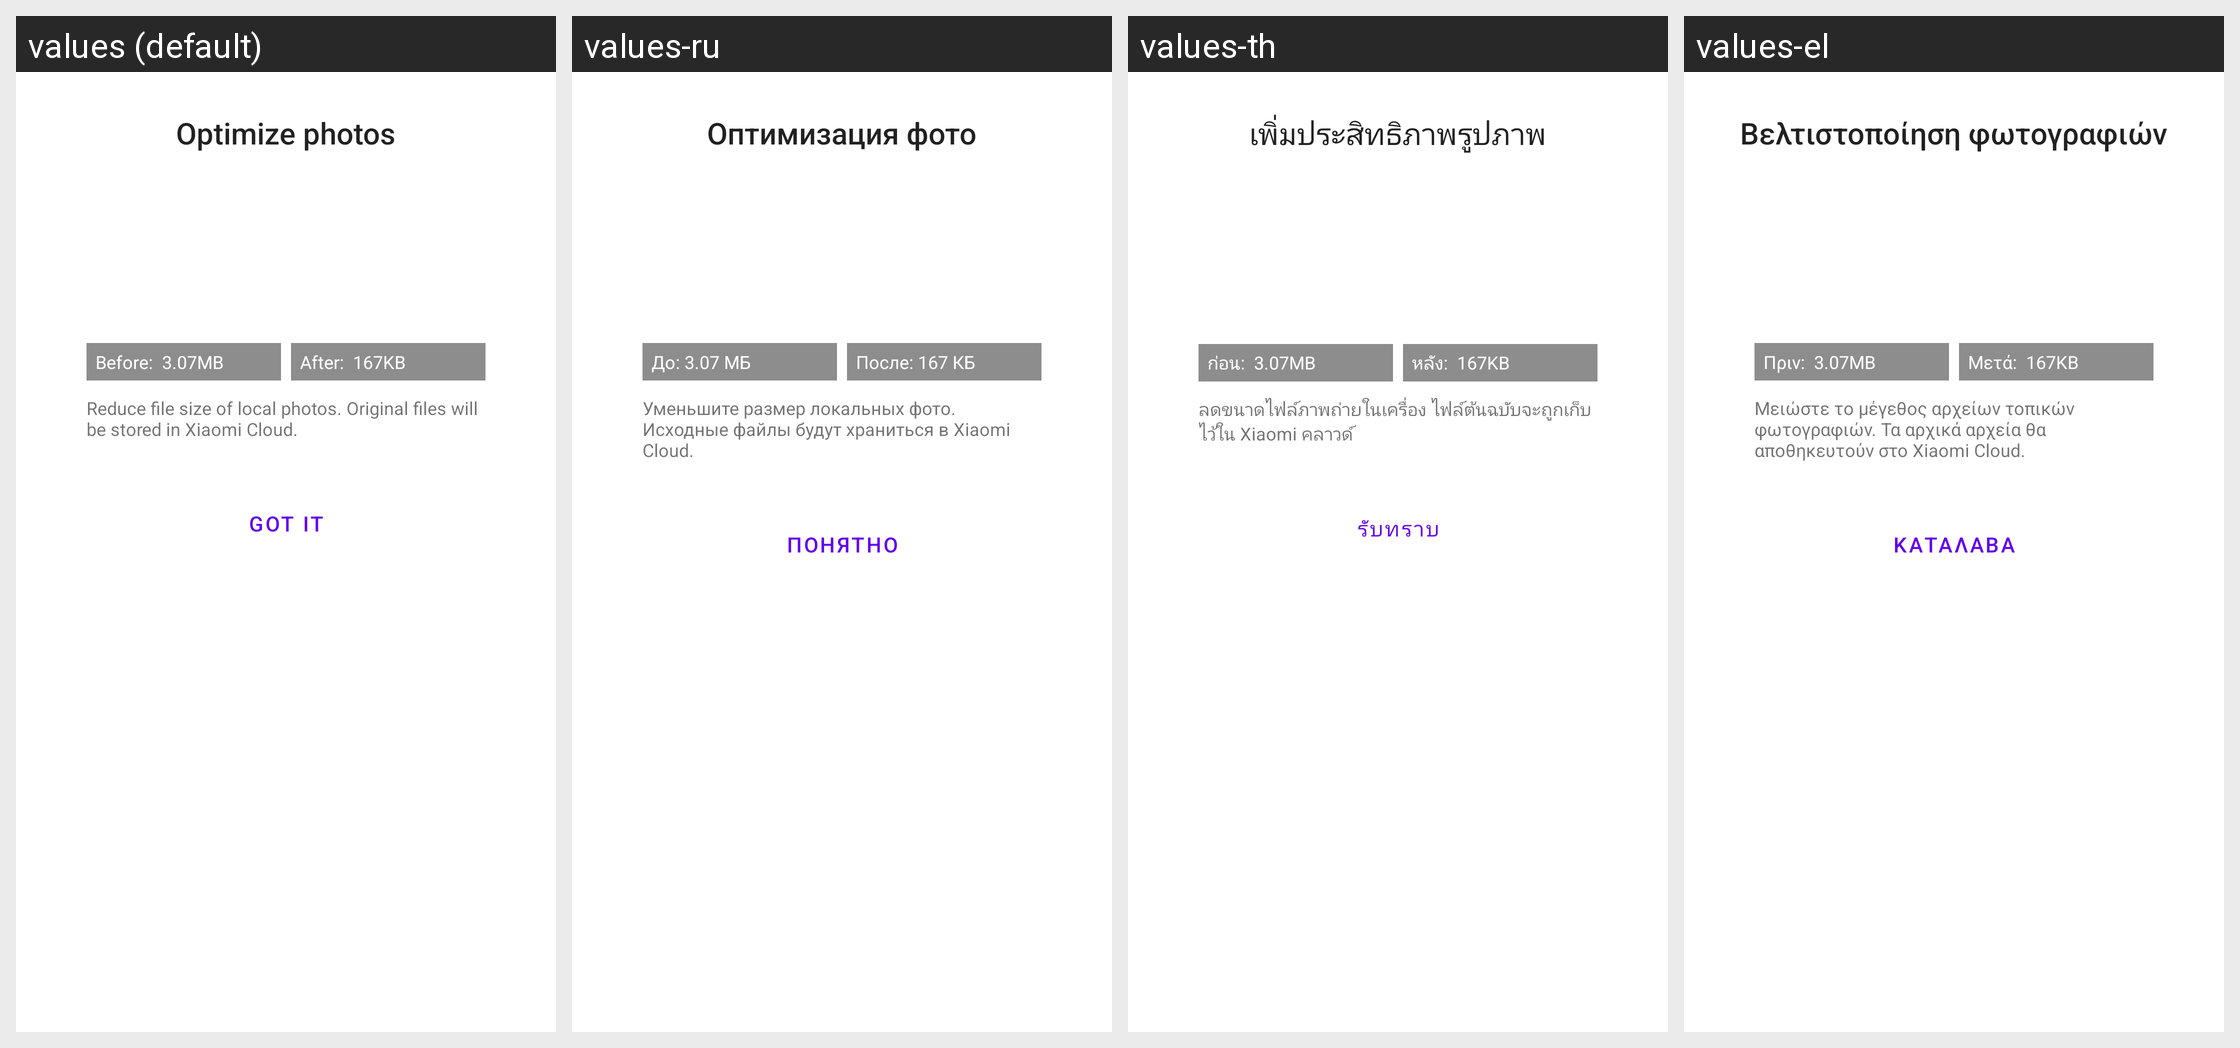

Strings drawn on this Android screen and how each of the app's shown locales translates them:
Android screen res/layout/photo_slim_description_dialog.xml rendered under 4 locales, left to right: values (default), values-ru, values-th, values-el. Device: Nexus 5 (rendered at 1080×1920; each locale shown at half size, 540×960, under a caption strip naming it); theme Theme.MaterialComponents.DayNight.NoActionBar.
Other locales in the repository, not shown: values-ar, values-as-rIN, values-az-rAZ, values-be, values-bg, values-bn-rBD, values-bs, values-ca, values-cs, values-da, values-de, values-en-rGB, values-en-rIN, values-es, values-es-rUS, values-et-rEE, values-eu-rES, values-fa-rIR, values-fi, values-fr, values-gl-rES, values-gu-rIN, values-ha-rNG, values-hi, values-hr, values-hu, values-hy-rAM, values-in, values-it, values-iw-rIL, values-ja, values-ka-rGE, values-kk-rKZ, values-km-rKH, values-kn-rIN, values-ko, values-lt, values-lv, values-mk-rMK, values-ml-rIN, values-mr-rIN, values-ms-rMY, values-mt-rMT, values-my-rMM, values-nb, values-ne-rIN, values-ne-rNP, values-nl, values-or-rIN, values-pa-rIN, values-pl, values-pt-rBR, values-pt-rPT, values-ro, values-sk, values-sl, values-sq-rAL, values-sr, values-sv, values-ta-rIN, values-te-rIN, values-tr, values-uk, values-ur-rIN, values-uz-rUZ, values-vi, values-zh-rCN, values-zh-rHK, values-zh-rTW.
Strings drawn on this screen, with the default value and each locale's value (text and hints the layout hard-codes, and strings that could not be matched under every locale, appear in the picture but are not listed):

cleaner_slim_title
  values: Optimize photos
  values-ru: Оптимизация фото
  values-th: เพิ่มประสิทธิภาพรูปภาพ
  values-el: Βελτιστοποίηση φωτογραφιών

slim_description_dialog_slim_before
  values: Before:  3.07MB
  values-ru: До: 3.07 МБ
  values-th: ก่อน:  3.07MB
  values-el: Πριν:  3.07MB

slim_description_dialog_slim_after
  values: After:  167KB
  values-ru: После: 167 КБ
  values-th: หลัง:  167KB
  values-el: Μετά:  167KB

slim_description_dialog_detail
  values: Reduce file size of local photos. Original files will be stored in Xiaomi Cloud.
  values-ru: Уменьшите размер локальных фото. Исходные файлы будут храниться в Xiaomi Cloud.
  values-th: ลดขนาดไฟล์ภาพถ่ายในเครื่อง ไฟล์ต้นฉบับจะถูกเก็บไว้ใน Xiaomi คลาวด์
  values-el: Μειώστε το μέγεθος αρχείων τοπικών φωτογραφιών. Τα αρχικά αρχεία θα αποθηκευτούν στο Xiaomi Cloud.

slim_description_dialog_ok
  values: Got it
  values-ru: Понятно
  values-th: รับทราบ
  values-el: Κατάλαβα
